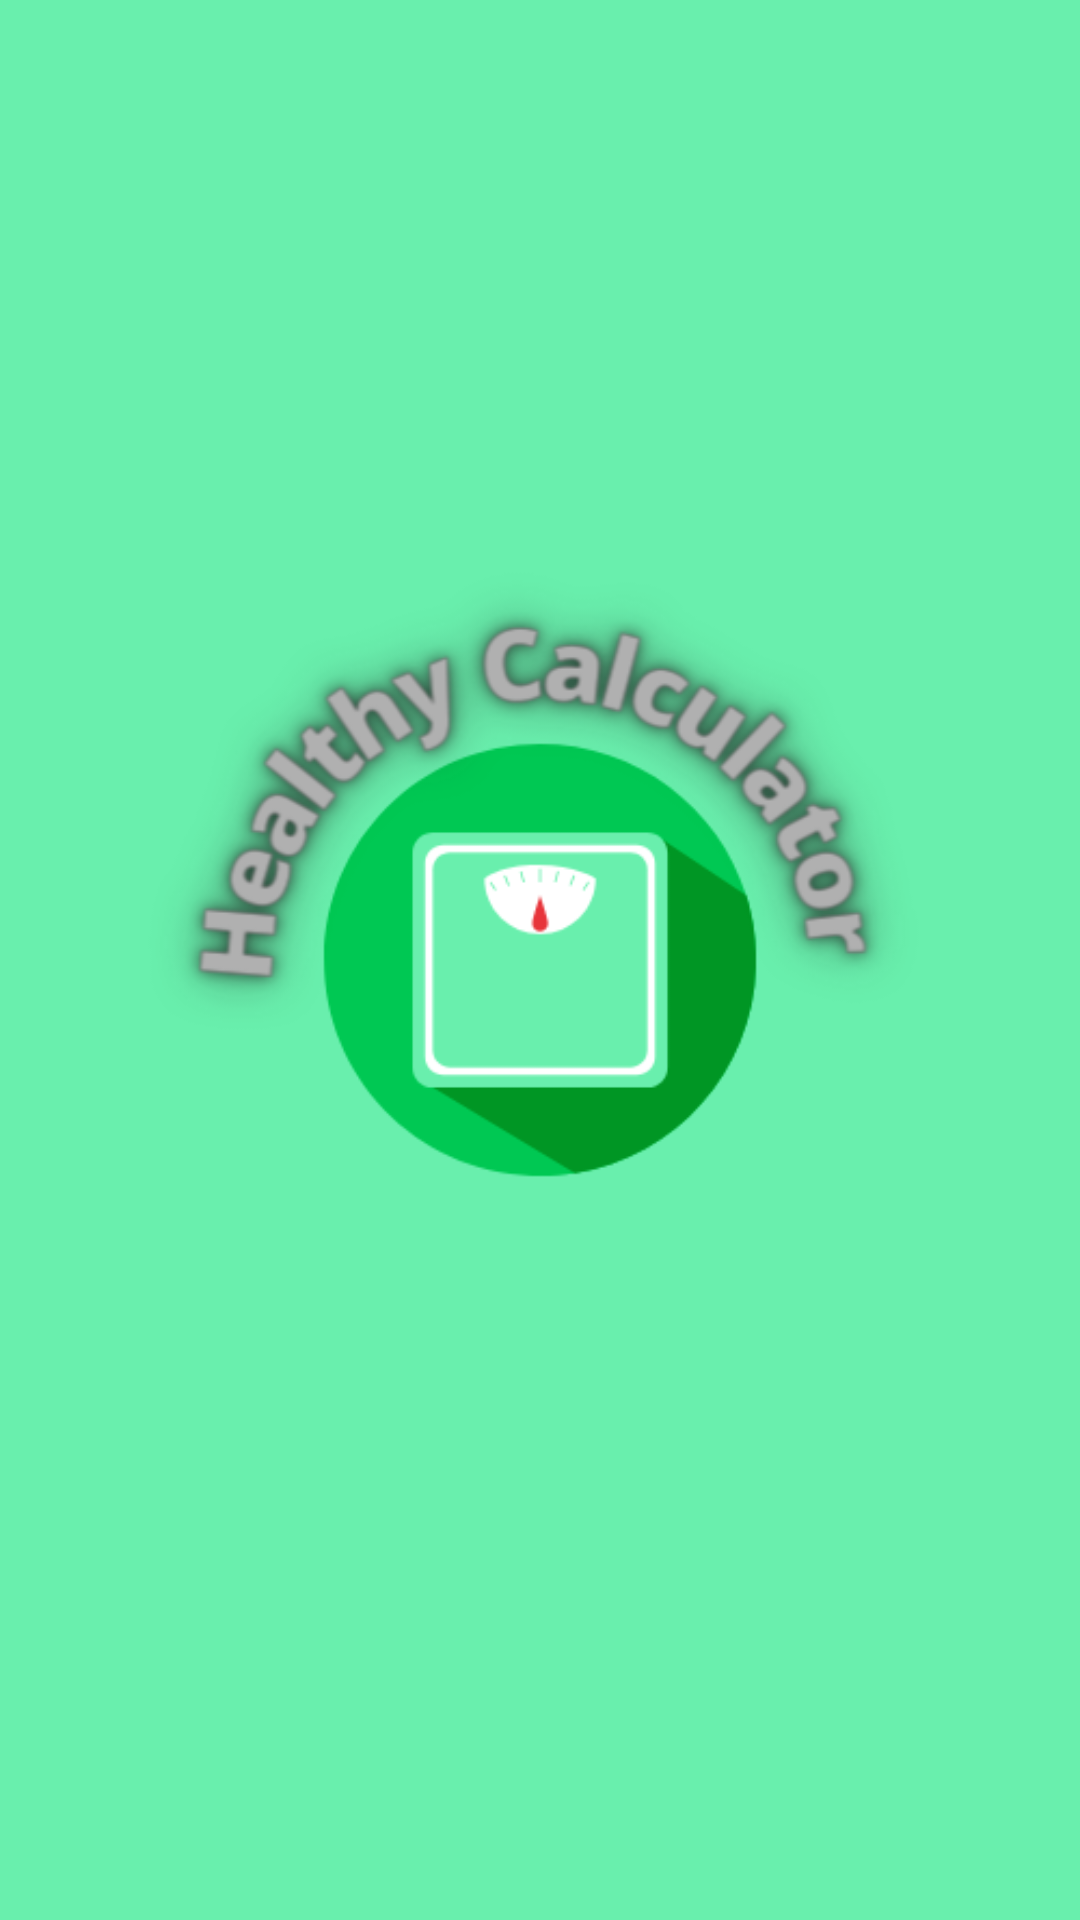

Android layout source for this screen:
<!-- AndroidManifest.xml: application theme Theme.ProjectEixo -->
<!-- res/layout/activity_splash_screen.xml -->
<?xml version="1.0" encoding="utf-8"?>
<androidx.constraintlayout.widget.ConstraintLayout
    xmlns:android="http://schemas.android.com/apk/res/android"
    xmlns:app="http://schemas.android.com/apk/res-auto"
    xmlns:tools="http://schemas.android.com/tools"
    android:layout_width="match_parent"
    android:layout_height="match_parent"
    android:background="@color/primaryColor"
    tools:context="ui.SplashScreen">

    <ImageView
        android:id="@+id/SplashScreenImage"
        android:layout_width="match_parent"
        android:layout_height="match_parent"
        android:src="@drawable/logo"
        app:layout_constraintBottom_toBottomOf="parent"
        app:layout_constraintLeft_toLeftOf="parent"
        app:layout_constraintRight_toRightOf="parent"
        app:layout_constraintTop_toTopOf="parent" />

</androidx.constraintlayout.widget.ConstraintLayout>
<!-- resources referenced by this layout -->
<resources>
  <color name="primaryColor">#69efad</color>
  <!-- drawable logo: png bitmap (drawable, 55766 bytes) -->
  <style name="Theme.ProjectEixo" parent="Theme.MaterialComponents.DayNight.DarkActionBar">
          
          <item name="colorPrimary">@color/primaryColor</item>
          <item name="colorPrimaryVariant">@color/primaryColor</item>
          <item name="colorOnPrimary">@color/primaryDarkColor</item>
          
          <item name="colorSecondary">@color/secondaryColor</item>
          <item name="colorSecondaryVariant">@color/secondaryLightColor</item>
          <item name="colorOnSecondary">@color/secondaryDarkColor</item>
          
          <item name="android:statusBarColor" tools:targetApi="l">?attr/colorPrimaryVariant</item>
          
      </style>
  <color name="primaryDarkColor">#2bbc7d</color>
  <color name="secondaryColor">#00c853</color>
  <color name="secondaryLightColor">#5efc82</color>
  <color name="secondaryDarkColor">#009624</color>
</resources>
